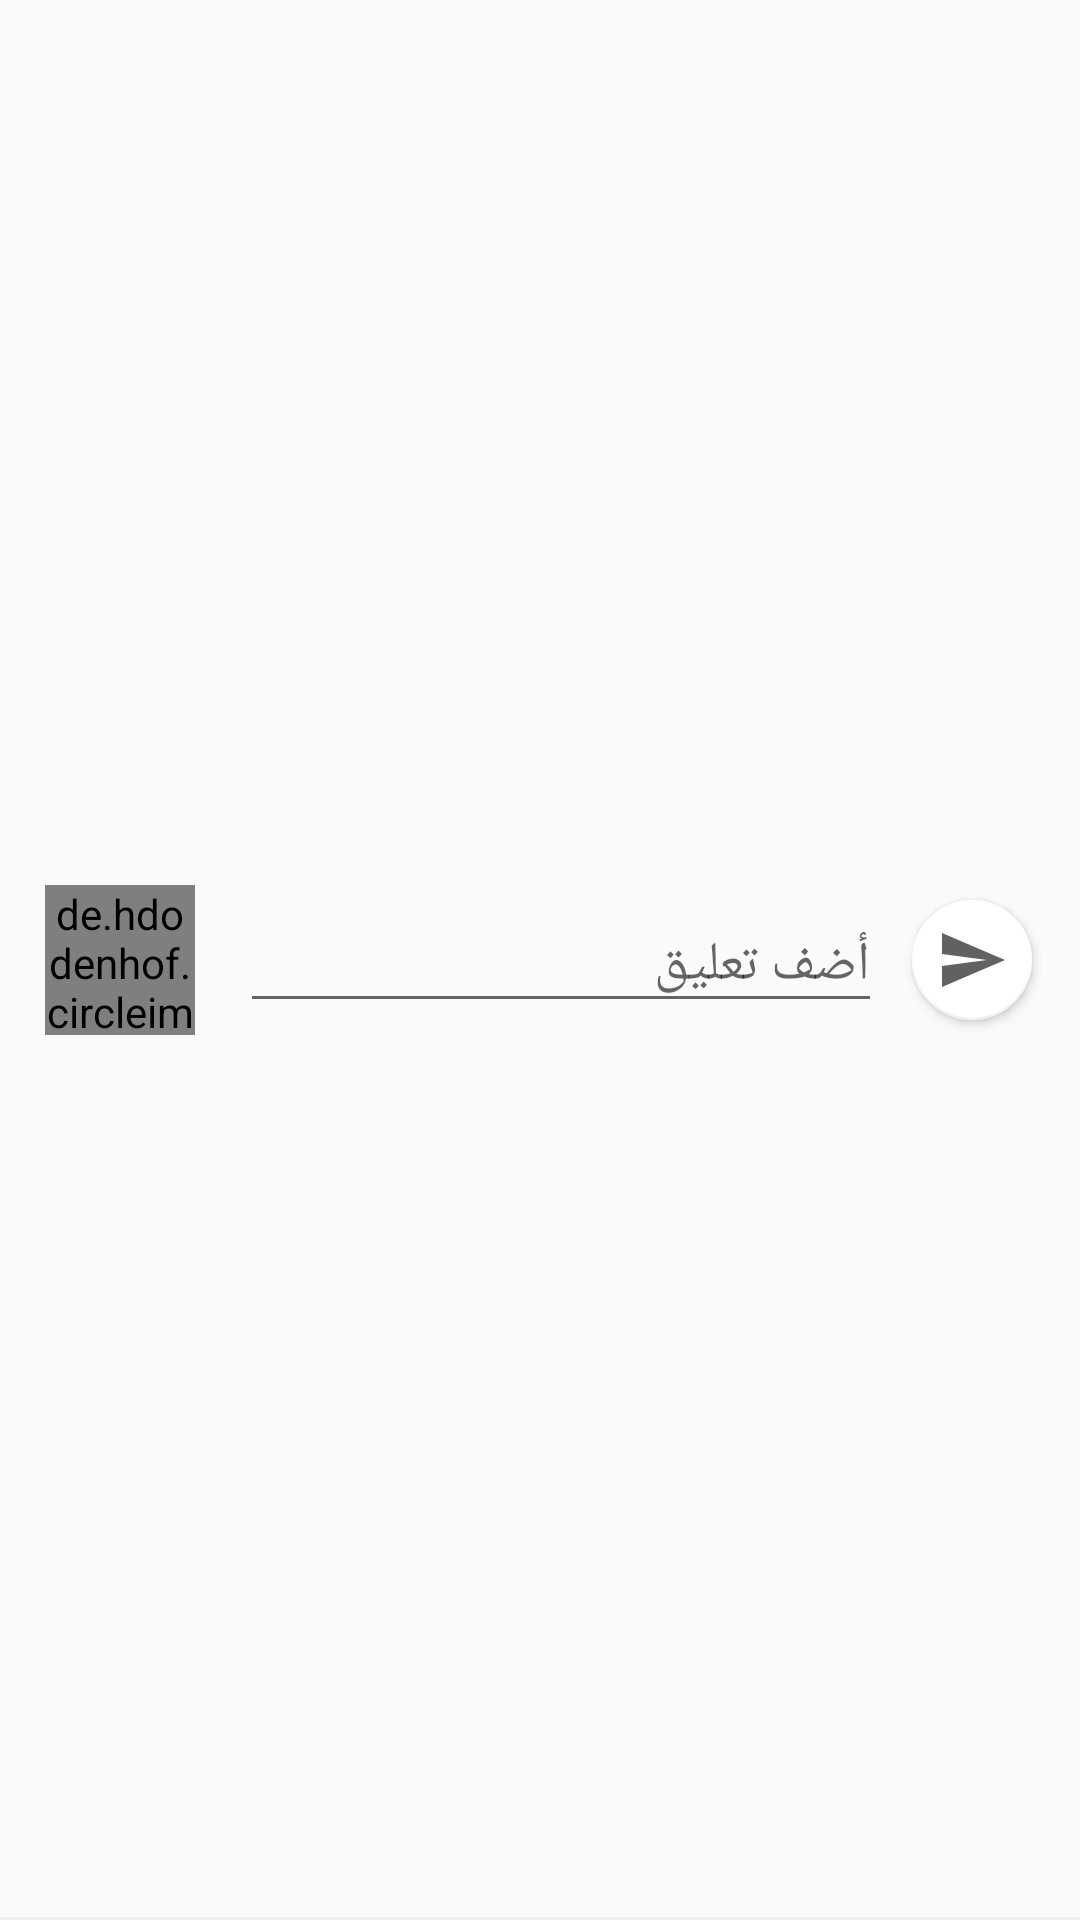

Reconstruct the res/layout file that produces this screen, plus the resources it refers to.
<!-- AndroidManifest.xml: application theme AppTheme -->
<!-- res/layout/reply_layout.xml -->
<?xml version="1.0" encoding="utf-8"?>
<androidx.constraintlayout.widget.ConstraintLayout xmlns:android="http://schemas.android.com/apk/res/android"
    xmlns:app="http://schemas.android.com/apk/res-auto"
    xmlns:tools="http://schemas.android.com/tools"
    android:layout_width="match_parent"
    android:layout_height="wrap_content"
    android:orientation="vertical">

    <de.hdodenhof.circleimageview.CircleImageView
        android:id="@+id/user_photo"
        android:layout_width="50dp"
        android:layout_height="50dp"
        android:scaleType="centerCrop"
        app:civ_border_width="0dp"
        app:srcCompat="@drawable/ic_account"
        android:layout_marginStart="15dp"
        android:layout_marginTop="5dp"
        android:layout_marginBottom="5dp"

        app:layout_constraintBottom_toBottomOf="parent"
        app:layout_constraintStart_toStartOf="parent"
        app:layout_constraintTop_toTopOf="parent"
        />

    <EditText
        android:id="@+id/comment_body"
        android:layout_width="0dp"
        android:layout_height="wrap_content"
        android:layout_marginStart="15dp"
        android:layout_marginEnd="10dp"
        android:ems="10"
        android:hint="@string/add_comment"
        android:inputType="textPersonName"
        android:maxLength="300"
        app:layout_constraintBottom_toBottomOf="@+id/user_photo"
        app:layout_constraintEnd_toStartOf="@+id/send"
        app:layout_constraintHorizontal_bias="0.0"
        app:layout_constraintStart_toEndOf="@+id/user_photo"
        app:layout_constraintTop_toTopOf="@+id/user_photo" />

    <com.google.android.material.floatingactionbutton.FloatingActionButton
        android:id="@+id/send"
        android:layout_width="wrap_content"
        android:layout_height="wrap_content"
        android:layout_marginEnd="16dp"
        android:clickable="true"
        android:focusable="true"
        app:backgroundTint="@android:color/white"
        app:elevation="2dp"
        app:fabSize="mini"
        app:layout_constraintBottom_toBottomOf="parent"
        app:layout_constraintEnd_toEndOf="parent"
        app:layout_constraintTop_toTopOf="parent"
        app:srcCompat="@drawable/ic_send" />


    <View
        android:id="@+id/divider8"
        android:layout_width="match_parent"
        android:layout_height="1dp"
        android:background="@color/gray_200"
        app:layout_constraintBottom_toBottomOf="parent" />


</androidx.constraintlayout.widget.ConstraintLayout>
<!-- resources referenced by this layout -->
<resources>
  <color name="gray_200">#EEEEEE</color>
  <!-- drawable ic_send (drawable) -->
  <vector android:height="50dp" android:viewportHeight="24"
      android:viewportWidth="24" android:width="50dp" xmlns:android="http://schemas.android.com/apk/res/android">
      <path android:fillColor="@color/grey_7" android:pathData="M2.01,21L23,12 2.01,3 2,10l15,2 -15,2z"/>
  </vector>
  <string name="add_comment">أضف تعليق</string>
  <style name="AppTheme" parent="Theme.AppCompat.Light.NoActionBar">
          
          <item name="colorPrimary">@color/colorPrimary</item>
          <item name="colorPrimaryDark">@color/colorPrimaryDark</item>
          <item name="colorAccent">@color/colorAccent</item>
  
      </style>
  <color name="grey_7">#616161</color>
  <color name="colorPrimary">#6200EE</color>
  <color name="colorPrimaryDark">#3700B3</color>
  <color name="colorAccent">#03DAC5</color>
</resources>
